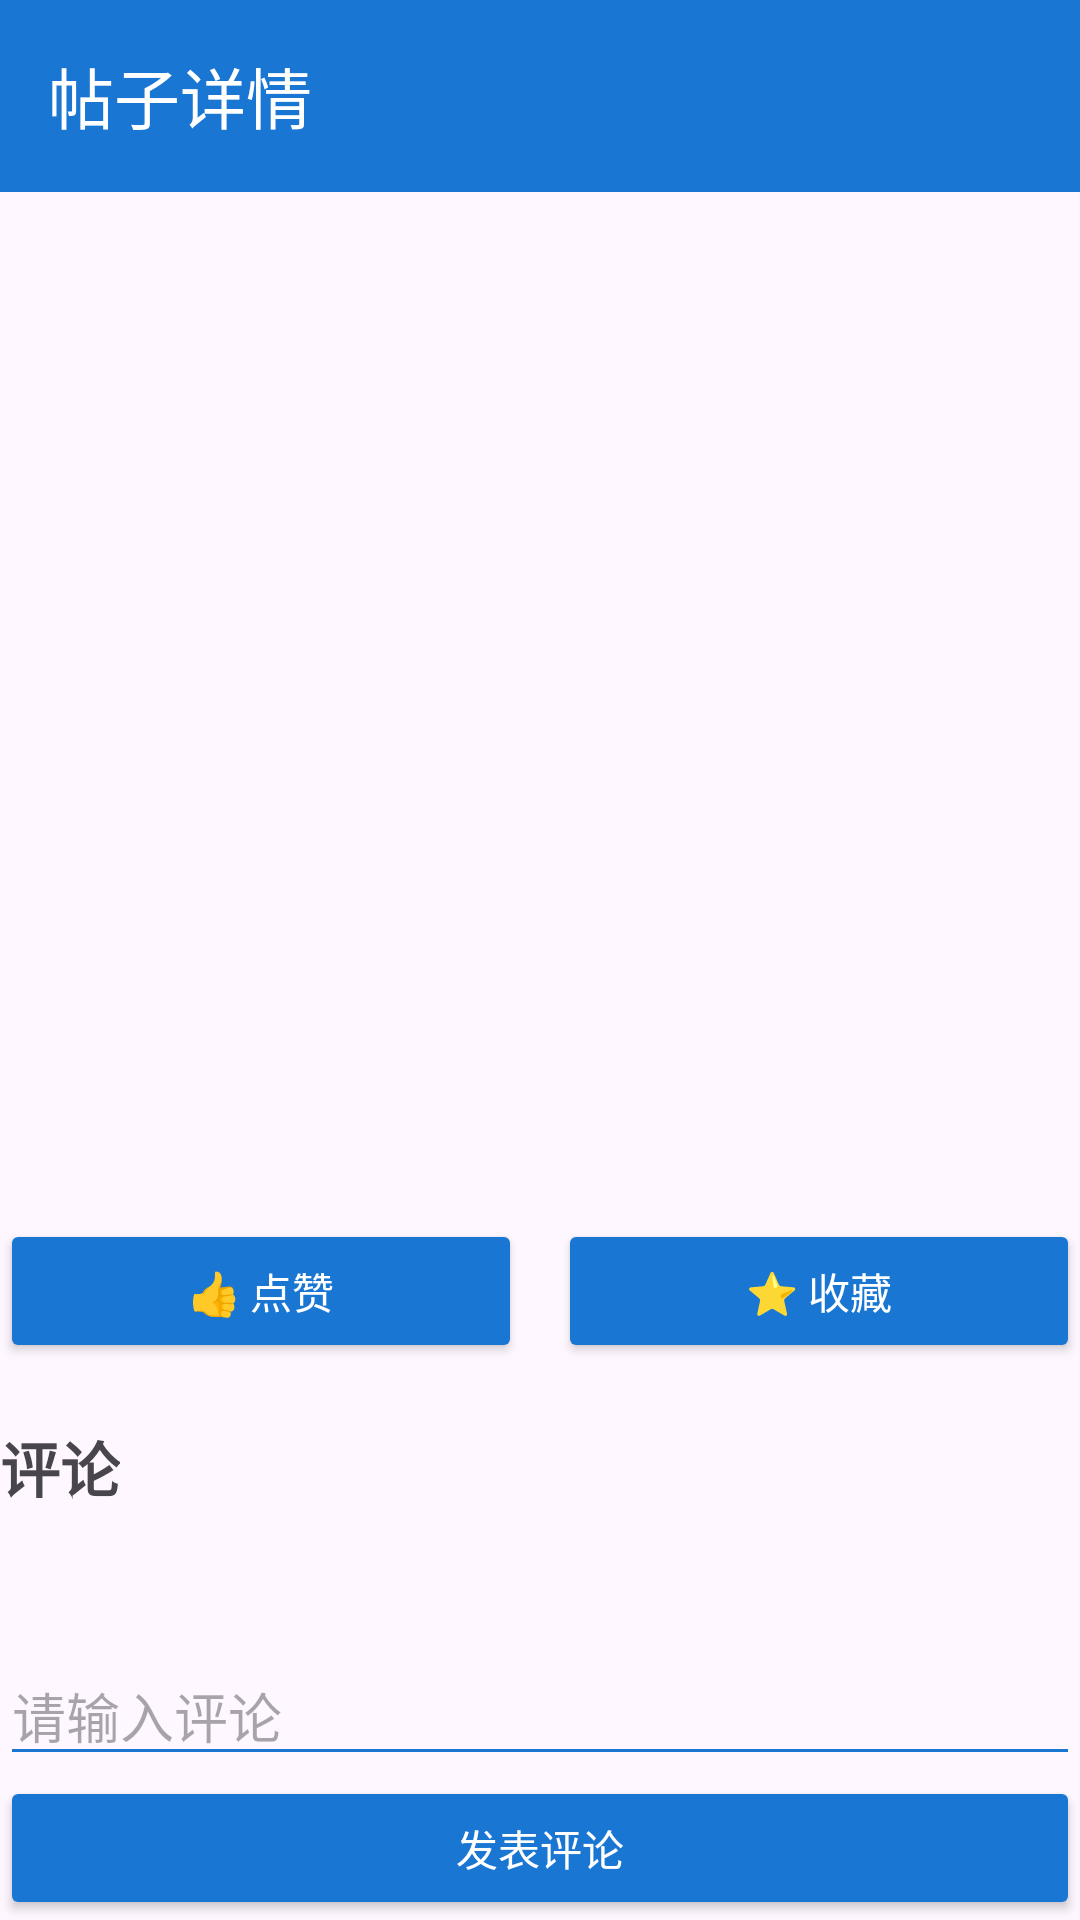

Here is an Android app screen rendered from its layout file. Give the layout XML and the strings, colors and styles it references.
<!-- AndroidManifest.xml: application theme Theme.CollegeInfoGap -->
<!-- res/layout/activity_detail.xml -->
<?xml version="1.0" encoding="utf-8"?>
<LinearLayout
    xmlns:android="http://schemas.android.com/apk/res/android"
    xmlns:app="http://schemas.android.com/apk/res-auto"

    android:layout_width="match_parent"
    android:layout_height="match_parent"

    android:orientation="vertical"

    android:fitsSystemWindows="true">

    <com.google.android.material.appbar.MaterialToolbar
        android:id="@+id/toolbar"
        android:layout_width="match_parent"
        android:layout_height="?attr/actionBarSize"
        android:background="@color/backgroundGray"
        app:title="帖子详情"
        android:backgroundTint="@color/primaryBlue"
        app:titleTextColor="@android:color/white"/>

    <TextView
        android:id="@+id/tvTitle"
        android:layout_width="wrap_content"
        android:layout_height="wrap_content"
        android:textSize="24sp"
        android:textStyle="bold"/>

    <TextView
        android:id="@+id/tvAuthor"
        android:layout_width="wrap_content"
        android:layout_height="wrap_content"
        android:layout_marginTop="10dp"/>

    <TextView
        android:id="@+id/tvContent"
        android:layout_width="match_parent"
        android:layout_height="wrap_content"
        android:layout_marginTop="15dp"/>

    <ImageView
        android:id="@+id/imageView"
        android:layout_width="220dp"
        android:layout_height="220dp"
        android:layout_marginTop="15dp"
        android:scaleType="centerCrop"/>

    <LinearLayout
        android:layout_width="match_parent"
        android:layout_height="wrap_content"
        android:orientation="horizontal"
        android:layout_marginTop="12dp">

        <Button
            android:id="@+id/btnLike"
            android:layout_width="0dp"
            android:layout_height="wrap_content"
            android:layout_weight="1"
            android:text="👍 点赞"
            android:backgroundTint="@color/primaryBlue"
            android:textColor="@android:color/white"/>

        <Space
            android:layout_width="12dp"
            android:layout_height="wrap_content"/>

        <Button
            android:id="@+id/btnFavorite"
            android:layout_width="0dp"
            android:layout_height="wrap_content"
            android:layout_weight="1"
            android:text="⭐ 收藏"
            android:backgroundTint="@color/primaryBlue"
            android:textColor="@android:color/white"/>

    </LinearLayout>

    <TextView
        android:layout_width="wrap_content"
        android:layout_height="wrap_content"
        android:text="评论"
        android:textSize="20sp"
        android:textStyle="bold"
        android:layout_marginTop="20dp"/>

    <androidx.recyclerview.widget.RecyclerView
        android:id="@+id/recyclerComment"
        android:layout_width="match_parent"
        android:layout_height="0dp"
        android:layout_weight="1"/>

    <EditText
        android:id="@+id/etComment"
        android:layout_width="match_parent"
        android:layout_height="wrap_content"
        android:hint="请输入评论"
        android:backgroundTint="@color/primaryBlue"/>

    <Button
        android:id="@+id/btnSend"
        android:layout_width="match_parent"
        android:layout_height="wrap_content"
        android:text="发表评论"
        android:backgroundTint="@color/primaryBlue"
        android:textColor="@android:color/white"/>

</LinearLayout>
<!-- resources referenced by this layout -->
<resources>
  <color name="backgroundGray">#F5F7FA</color>
  <color name="primaryBlue">#1976D2</color>
  <style name="Theme.CollegeInfoGap" parent="Theme.Material3.Light.NoActionBar">
  
          <item name="colorPrimary">@color/primaryBlue</item>
  
          <item name="colorSecondary">@color/primaryBlue</item>
  
          <item name="colorTertiary">@color/primaryBlue</item>
  
          <item name="android:statusBarColor">@color/primaryBlue</item>
  
          <item name="android:navigationBarColor">@android:color/white</item>
  
          <item name="android:windowLightStatusBar">false</item>
  
      </style>
</resources>
